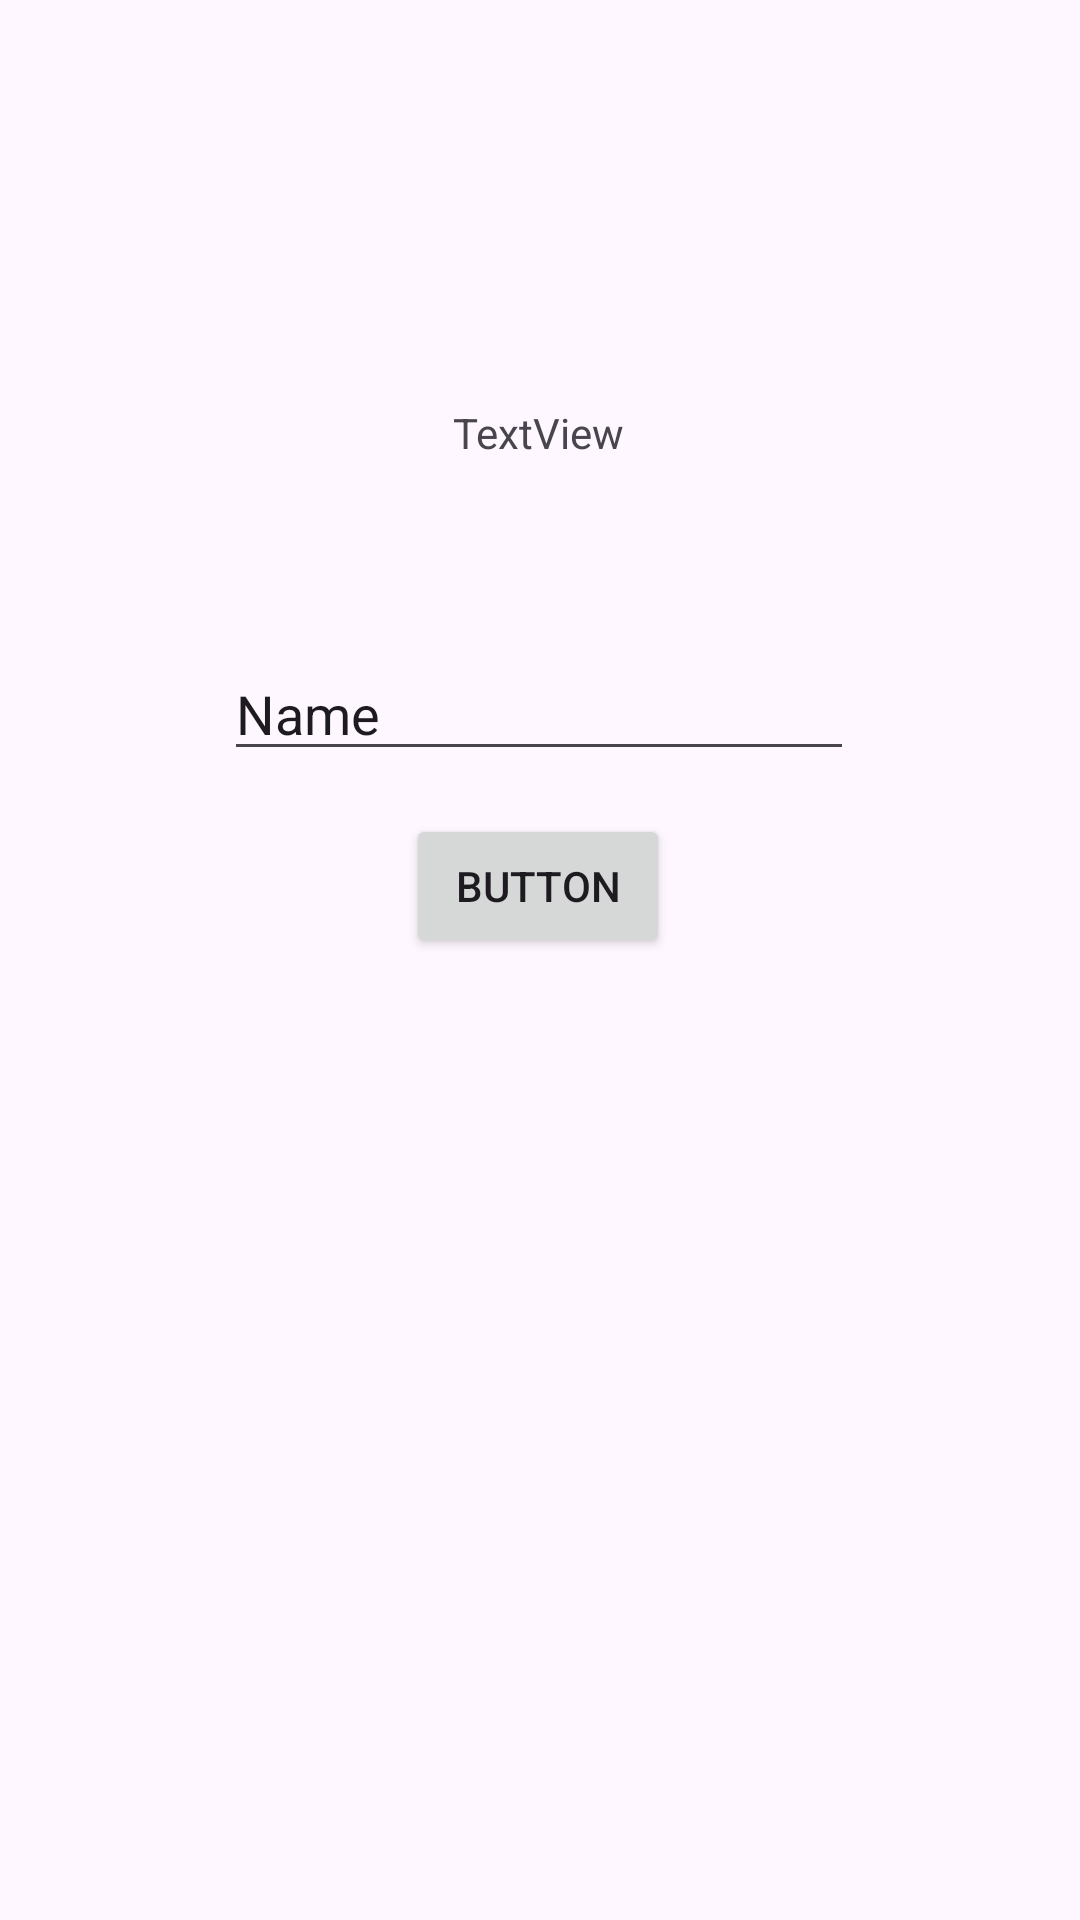

Produce the Android XML layout that renders to this screen, including the resource entries it uses.
<!-- AndroidManifest.xml: application theme Theme.Zahwa3TIE -->
<!-- res/layout/activity_secound.xml -->
<?xml version="1.0" encoding="utf-8"?>
<androidx.constraintlayout.widget.ConstraintLayout xmlns:android="http://schemas.android.com/apk/res/android"
    xmlns:app="http://schemas.android.com/apk/res-auto"
    xmlns:tools="http://schemas.android.com/tools"
    android:id="@+id/main"
    android:layout_width="match_parent"
    android:layout_height="match_parent"
    tools:context=".Home.Pertemuan_2.SecoundActivity">

    <EditText
        android:id="@+id/inputNama"
        android:layout_width="wrap_content"
        android:layout_height="wrap_content"
        android:ems="10"
        android:inputType="text"
        android:text="Name"
        app:layout_constraintBottom_toBottomOf="parent"
        app:layout_constraintEnd_toEndOf="parent"
        app:layout_constraintHorizontal_bias="0.497"
        app:layout_constraintStart_toStartOf="parent"
        app:layout_constraintTop_toTopOf="parent"
        app:layout_constraintVertical_bias="0.36" />

    <TextView
        android:id="@+id/textNama"
        android:layout_width="wrap_content"
        android:layout_height="wrap_content"
        android:text="TextView"
        app:layout_constraintBottom_toTopOf="@+id/inputNama"
        app:layout_constraintEnd_toEndOf="parent"
        app:layout_constraintHorizontal_bias="0.498"
        app:layout_constraintStart_toStartOf="parent"
        app:layout_constraintTop_toTopOf="parent"
        app:layout_constraintVertical_bias="0.684" />

    <Button
        android:id="@+id/btnSubmit"
        android:layout_width="wrap_content"
        android:layout_height="wrap_content"
        android:layout_marginBottom="312dp"
        android:text="Button"
        app:layout_constraintBottom_toBottomOf="parent"
        app:layout_constraintEnd_toEndOf="parent"
        app:layout_constraintHorizontal_bias="0.498"
        app:layout_constraintStart_toStartOf="parent"
        app:layout_constraintTop_toBottomOf="@+id/inputNama"
        app:layout_constraintVertical_bias="0.62" />
</androidx.constraintlayout.widget.ConstraintLayout>
<!-- resources referenced by this layout -->
<resources>
  <style name="Theme.Zahwa3TIE" parent="Base.Theme.Zahwa3TIE" />
  <style name="Base.Theme.Zahwa3TIE" parent="Theme.Material3.DayNight.NoActionBar">
          
          
      </style>
</resources>
